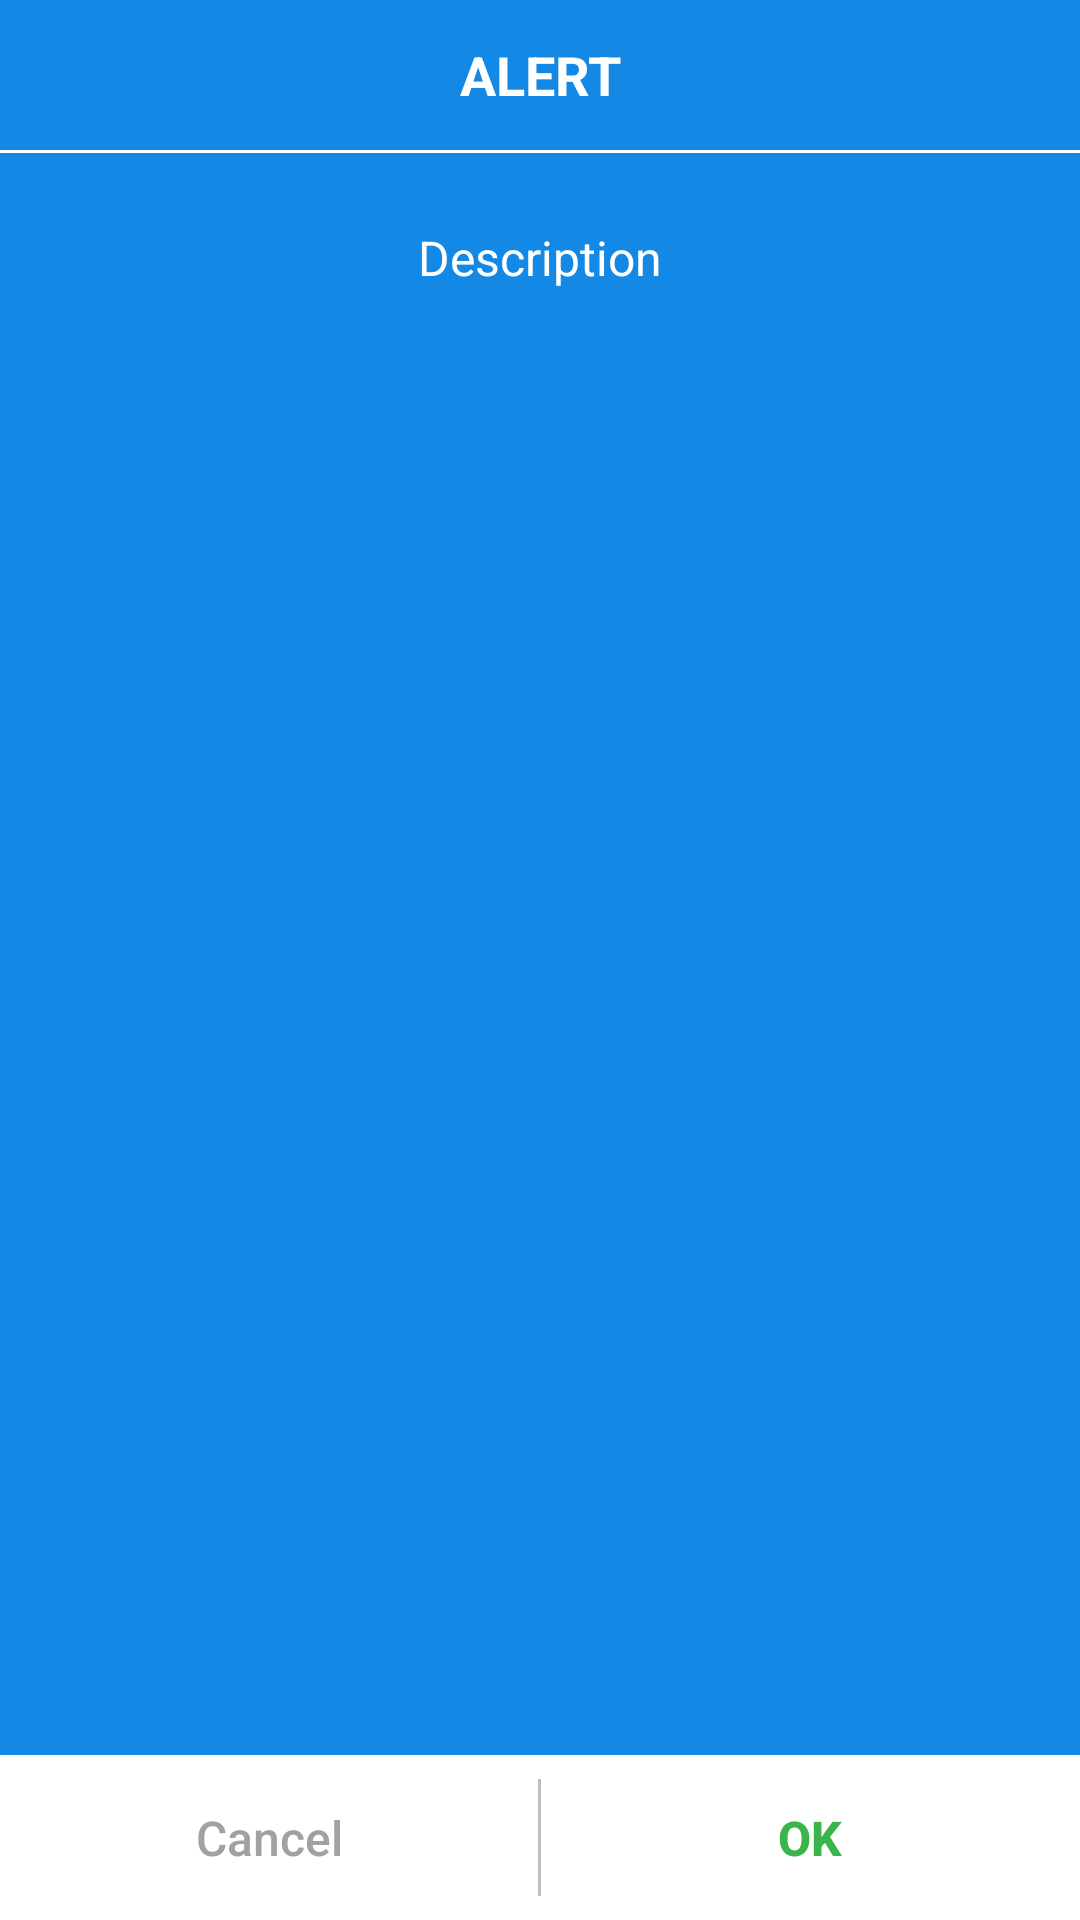

Write the Android layout XML for this screen, with the resource values it uses.
<!-- AndroidManifest.xml: application theme AppTheme -->
<!-- res/layout/alert_dialog.xml -->
<?xml version="1.0" encoding="utf-8"?>
<LinearLayout xmlns:android="http://schemas.android.com/apk/res/android"
    android:layout_width="match_parent"
    android:layout_height="wrap_content"
    android:orientation="vertical">

    <LinearLayout
        android:layout_width="match_parent"
        android:layout_height="@dimen/alert_bar_height"
        android:background="@color/colorPrimary"
        android:gravity="center"
        android:orientation="horizontal">

        <ImageView
            android:id="@+id/iv_alert_dialog_about"
            android:layout_width="@dimen/alert_bar_height"
            android:layout_height="@dimen/alert_bar_height"
            android:padding="5dp"
            android:layout_marginLeft="5dp"
            android:src="@drawable/ic_about" />

        <TextView
            android:id="@+id/tv_alert_dialog_title"
            style="@style/tvTextLarge"
            android:layout_weight="1"
            android:gravity="center"
            android:text="@string/alert_caps"
            android:textColor="@color/white"
            android:textStyle="bold" />

        <ImageView
            android:layout_width="@dimen/alert_bar_height"
            android:layout_height="@dimen/alert_bar_height"
            android:layout_marginRight="5dp"
            android:visibility="invisible" />
    </LinearLayout>

    <View
        android:layout_width="match_parent"
        android:layout_height="1dp"
        android:background="@color/white"/>


    <ScrollView
        android:id="@+id/scrollView1"
        android:layout_width="match_parent"
        android:layout_height="0dp"
        android:background="@color/colorPrimary"
        android:layout_weight="1">

        <LinearLayout
            android:layout_width="match_parent"
            android:layout_height="wrap_content"
            android:layout_margin="@dimen/vertical_margin"
            android:gravity="center"
            android:orientation="vertical">

            <TextView
                android:id="@+id/tv_alert_dialog_detail"
                style="@style/tvTextNormal"
                android:layout_width="match_parent"
                android:gravity="center"
                android:textColor="@color/white"
                android:layout_margin="@dimen/vertical_margin_half"
                android:text="@string/description" />
        </LinearLayout>
    </ScrollView>

    <LinearLayout
        android:layout_width="match_parent"
        android:layout_height="1dp"
        android:layout_marginLeft="@dimen/vertical_margin_half"
        android:layout_marginRight="@dimen/vertical_margin_half"
        android:visibility="gone"
        android:background="@color/colorHint"/>

    <LinearLayout
        android:layout_width="match_parent"
        android:layout_height="55dp"
        android:background="@color/white"
        android:gravity="center">

        <Button
            android:id="@+id/btn_alert_dialog_button2"
            style="@style/Button_disable"
            android:layout_width="0dp"
            android:layout_height="match_parent"
            android:background="@color/colorTransparent"
            android:textColor="@color/colorTextLite"
            android:textAllCaps="false"
            android:layout_weight="1"
            android:text="@string/cancel" />

        <View
            android:layout_width="1dp"
            android:layout_height="match_parent"
            android:layout_marginTop="@dimen/vertical_margin_half"
            android:layout_marginBottom="@dimen/vertical_margin_half"
            android:background="@color/colorHint"/>

        <Button
            android:id="@+id/btn_alert_dialog_button1"
            style="@style/Button"
            android:layout_width="0dp"
            android:layout_height="match_parent"
            android:background="@color/colorTransparent"
            android:textColor="@color/colorGreen"
            android:textStyle="bold"
            android:textAllCaps="false"
            android:layout_weight="1"
            android:text="@string/ok" />

    </LinearLayout>

</LinearLayout>
<!-- resources referenced by this layout -->
<resources>
  <color name="colorGreen">#3ab54a</color>
  <color name="colorHint">#bdbdbd</color>
  <color name="colorPrimary">#1388e5</color>
  <color name="colorTextLite">#a1a1a1</color>
  <color name="colorTransparent">#00000000</color>
  <color name="white">#ffffff</color>
  <dimen name="alert_bar_height">50dp</dimen>
  <dimen name="vertical_margin">16dp</dimen>
  <dimen name="vertical_margin_half">8dp</dimen>
  <string name="alert_caps">ALERT</string>
  <string name="cancel">Cancel</string>
  <string name="description">Description</string>
  <string name="ok">OK</string>
  <style name="Button">
          <item name="android:layout_width">wrap_content</item>
          <item name="android:layout_height">@dimen/button_height</item>
          <item name="android:textSize">@dimen/text_size_medium</item>
          <item name="android:textColor">@color/colorText</item>
          <item name="android:paddingLeft">20dp</item>
          <item name="android:paddingRight">20dp</item>
          <item name="android:gravity">center</item>
          <item name="android:background">@drawable/bg_button</item>
      </style>
  <style name="Button_disable">
          <item name="android:layout_width">wrap_content</item>
          <item name="android:layout_height">@dimen/button_height</item>
          <item name="android:textSize">@dimen/text_size_medium</item>
          <item name="android:textColor">@color/white</item>
          <item name="android:paddingLeft">20dp</item>
          <item name="android:paddingRight">20dp</item>
          <item name="android:gravity">center</item>
          <item name="android:background">@drawable/bg_button_disable</item>
      </style>
  <style name="tvTextLarge">
          <item name="android:layout_width">wrap_content</item>
          <item name="android:layout_height">wrap_content</item>
          <item name="android:textColor">@color/colorText</item>
          <item name="android:gravity">center|left</item>
          <item name="android:textSize">@dimen/text_size_large</item>
      </style>
  <style name="tvTextNormal">
          <item name="android:layout_width">wrap_content</item>
          <item name="android:layout_height">wrap_content</item>
          <item name="android:textColor">@color/colorText</item>
          <item name="android:gravity">center|left</item>
          <item name="android:textSize">@dimen/text_size_medium</item>
      </style>
  <style name="AppTheme" parent="Theme.AppCompat.Light.DarkActionBar">
          
          <item name="colorPrimary">@color/colorPrimary</item>
          <item name="colorPrimaryDark">@color/colorPrimaryDark</item>
          <item name="colorAccent">@color/colorAccent</item>
          <item name="colorButtonNormal">#1388e5</item>
      </style>
  <dimen name="button_height">35dp</dimen>
  <dimen name="text_size_medium">16sp</dimen>
  <color name="colorText">#000000</color>
  <dimen name="text_size_large">18sp</dimen>
  <color name="colorPrimaryDark">#0D47A1</color>
  <color name="colorAccent">#1388e5</color>
  <color name="colorButtonSelect">#cdcdcd</color>
  <color name="colorButtonDeselect">#e1e1e1</color>
</resources>
